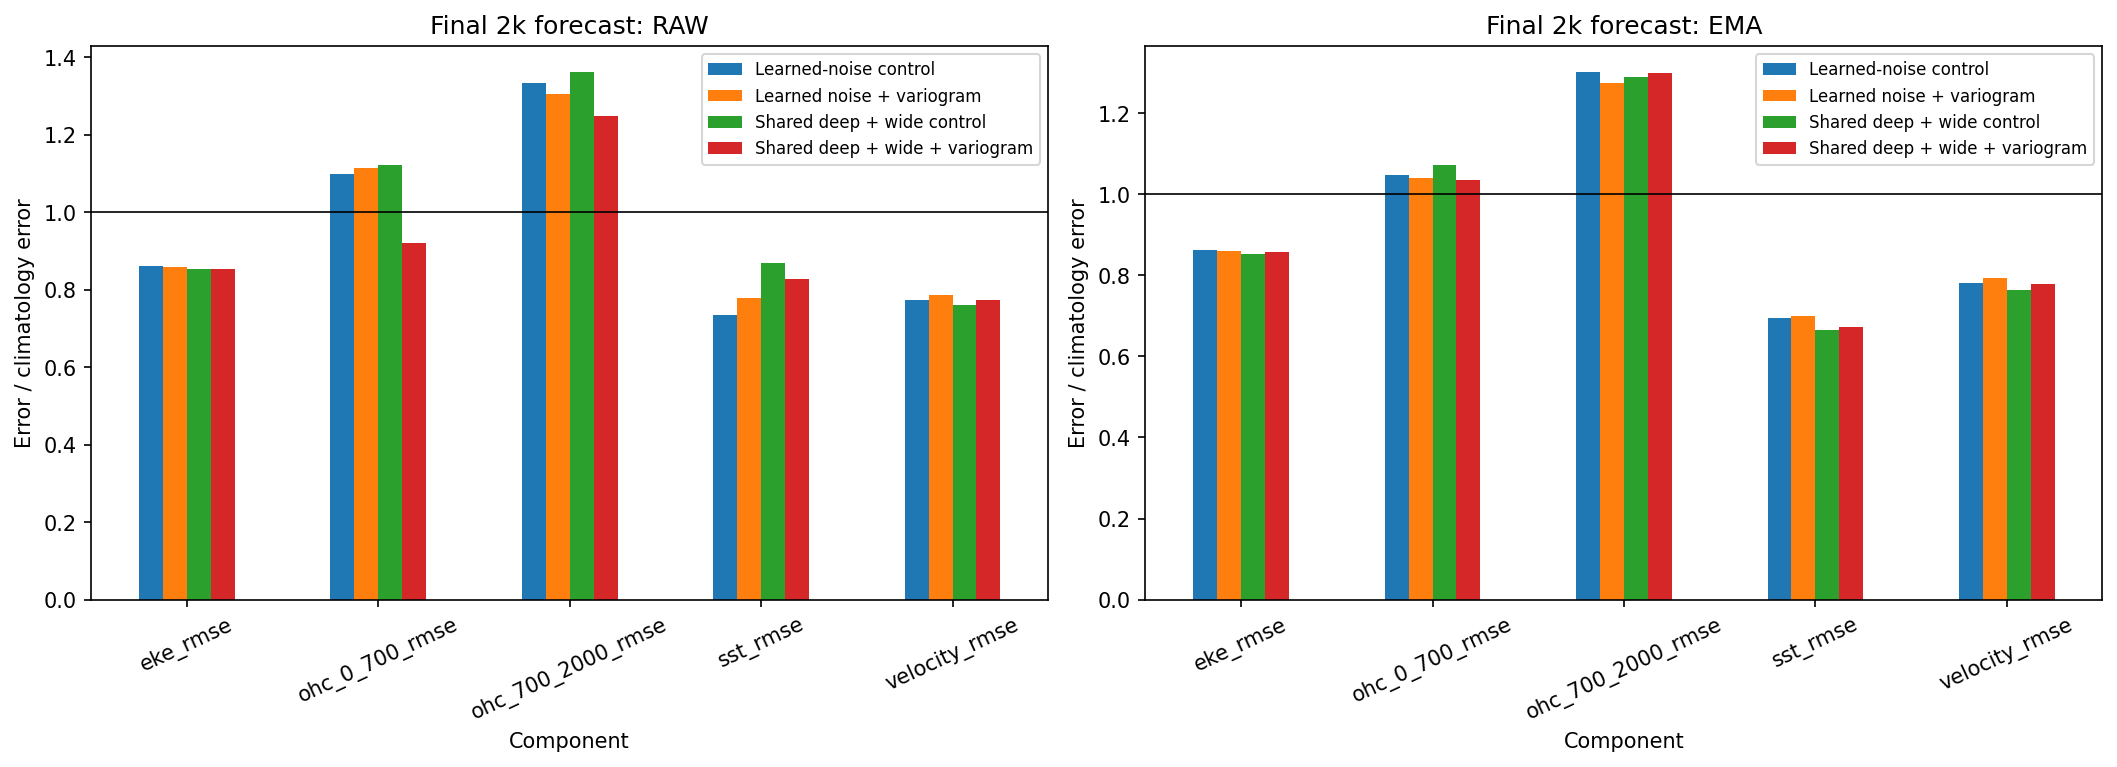

The table this chart was drawn from, first rows:
variant, step, weights, blend, checkpoint_sha256, component, ratio
B-learned-control, 2000, ema, 0.9367, 35954d2ad7a5d41d7ab781e3ebcd2cb1e1a7ebde…, sst_rmse, 0.6943
B-learned-control, 2000, ema, 0.9367, 35954d2ad7a5d41d7ab781e3ebcd2cb1e1a7ebde…, velocity_rmse, 0.7796
B-learned-control, 2000, ema, 0.9367, 35954d2ad7a5d41d7ab781e3ebcd2cb1e1a7ebde…, eke_rmse, 0.8629
B-learned-control, 2000, ema, 0.9367, 35954d2ad7a5d41d7ab781e3ebcd2cb1e1a7ebde…, ohc_0_700_rmse, 1.046
B-learned-control, 2000, ema, 0.9367, 35954d2ad7a5d41d7ab781e3ebcd2cb1e1a7ebde…, ohc_700_2000_rmse, 1.3
B-learned-control, 2000, raw, 0.961, 35954d2ad7a5d41d7ab781e3ebcd2cb1e1a7ebde…, sst_rmse, 0.7362
B-learned-control, 2000, raw, 0.961, 35954d2ad7a5d41d7ab781e3ebcd2cb1e1a7ebde…, velocity_rmse, 0.7734
B-learned-control, 2000, raw, 0.961, 35954d2ad7a5d41d7ab781e3ebcd2cb1e1a7ebde…, eke_rmse, 0.8618
B-learned-control, 2000, raw, 0.961, 35954d2ad7a5d41d7ab781e3ebcd2cb1e1a7ebde…, ohc_0_700_rmse, 1.099
B-learned-control, 2000, raw, 0.961, 35954d2ad7a5d41d7ab781e3ebcd2cb1e1a7ebde…, ohc_700_2000_rmse, 1.335
B-learned-variogram, 2000, ema, 0.9331, 30c035f23c88c20be854a33b6b03df2f45fa4f80…, sst_rmse, 0.699
B-learned-variogram, 2000, ema, 0.9331, 30c035f23c88c20be854a33b6b03df2f45fa4f80…, velocity_rmse, 0.7921
B-learned-variogram, 2000, ema, 0.9331, 30c035f23c88c20be854a33b6b03df2f45fa4f80…, eke_rmse, 0.8606
B-learned-variogram, 2000, ema, 0.9331, 30c035f23c88c20be854a33b6b03df2f45fa4f80…, ohc_0_700_rmse, 1.039
B-learned-variogram, 2000, ema, 0.9331, 30c035f23c88c20be854a33b6b03df2f45fa4f80…, ohc_700_2000_rmse, 1.275
B-learned-variogram, 2000, raw, 0.9685, 30c035f23c88c20be854a33b6b03df2f45fa4f80…, sst_rmse, 0.7784
B-learned-variogram, 2000, raw, 0.9685, 30c035f23c88c20be854a33b6b03df2f45fa4f80…, velocity_rmse, 0.7856
B-learned-variogram, 2000, raw, 0.9685, 30c035f23c88c20be854a33b6b03df2f45fa4f80…, eke_rmse, 0.8586
B-learned-variogram, 2000, raw, 0.9685, 30c035f23c88c20be854a33b6b03df2f45fa4f80…, ohc_0_700_rmse, 1.114
B-learned-variogram, 2000, raw, 0.9685, 30c035f23c88c20be854a33b6b03df2f45fa4f80…, ohc_700_2000_rmse, 1.306
B-shared-deep-wide, 2000, ema, 0.9285, 7f7c5422cc9c6019895a379e3354960f80d5b8d6…, sst_rmse, 0.6641
B-shared-deep-wide, 2000, ema, 0.9285, 7f7c5422cc9c6019895a379e3354960f80d5b8d6…, velocity_rmse, 0.7629
B-shared-deep-wide, 2000, ema, 0.9285, 7f7c5422cc9c6019895a379e3354960f80d5b8d6…, eke_rmse, 0.8535
B-shared-deep-wide, 2000, ema, 0.9285, 7f7c5422cc9c6019895a379e3354960f80d5b8d6…, ohc_0_700_rmse, 1.073
B-shared-deep-wide, 2000, ema, 0.9285, 7f7c5422cc9c6019895a379e3354960f80d5b8d6…, ohc_700_2000_rmse, 1.289
B-shared-deep-wide, 2000, raw, 0.9937, 7f7c5422cc9c6019895a379e3354960f80d5b8d6…, sst_rmse, 0.869
B-shared-deep-wide, 2000, raw, 0.9937, 7f7c5422cc9c6019895a379e3354960f80d5b8d6…, velocity_rmse, 0.7614
B-shared-deep-wide, 2000, raw, 0.9937, 7f7c5422cc9c6019895a379e3354960f80d5b8d6…, eke_rmse, 0.8534
B-shared-deep-wide, 2000, raw, 0.9937, 7f7c5422cc9c6019895a379e3354960f80d5b8d6…, ohc_0_700_rmse, 1.123
B-shared-deep-wide, 2000, raw, 0.9937, 7f7c5422cc9c6019895a379e3354960f80d5b8d6…, ohc_700_2000_rmse, 1.361
B-shared-deep-wide-variogram, 2000, ema, 0.9282, 7d021e7c667be71f3e59d4e8aea841fbcfca6ff9…, sst_rmse, 0.6715
B-shared-deep-wide-variogram, 2000, ema, 0.9282, 7d021e7c667be71f3e59d4e8aea841fbcfca6ff9…, velocity_rmse, 0.7778
B-shared-deep-wide-variogram, 2000, ema, 0.9282, 7d021e7c667be71f3e59d4e8aea841fbcfca6ff9…, eke_rmse, 0.8579
B-shared-deep-wide-variogram, 2000, ema, 0.9282, 7d021e7c667be71f3e59d4e8aea841fbcfca6ff9…, ohc_0_700_rmse, 1.035
B-shared-deep-wide-variogram, 2000, ema, 0.9282, 7d021e7c667be71f3e59d4e8aea841fbcfca6ff9…, ohc_700_2000_rmse, 1.298
B-shared-deep-wide-variogram, 2000, raw, 0.9247, 7d021e7c667be71f3e59d4e8aea841fbcfca6ff9…, sst_rmse, 0.8273
B-shared-deep-wide-variogram, 2000, raw, 0.9247, 7d021e7c667be71f3e59d4e8aea841fbcfca6ff9…, velocity_rmse, 0.7732
B-shared-deep-wide-variogram, 2000, raw, 0.9247, 7d021e7c667be71f3e59d4e8aea841fbcfca6ff9…, eke_rmse, 0.8537
B-shared-deep-wide-variogram, 2000, raw, 0.9247, 7d021e7c667be71f3e59d4e8aea841fbcfca6ff9…, ohc_0_700_rmse, 0.92
B-shared-deep-wide-variogram, 2000, raw, 0.9247, 7d021e7c667be71f3e59d4e8aea841fbcfca6ff9…, ohc_700_2000_rmse, 1.249
